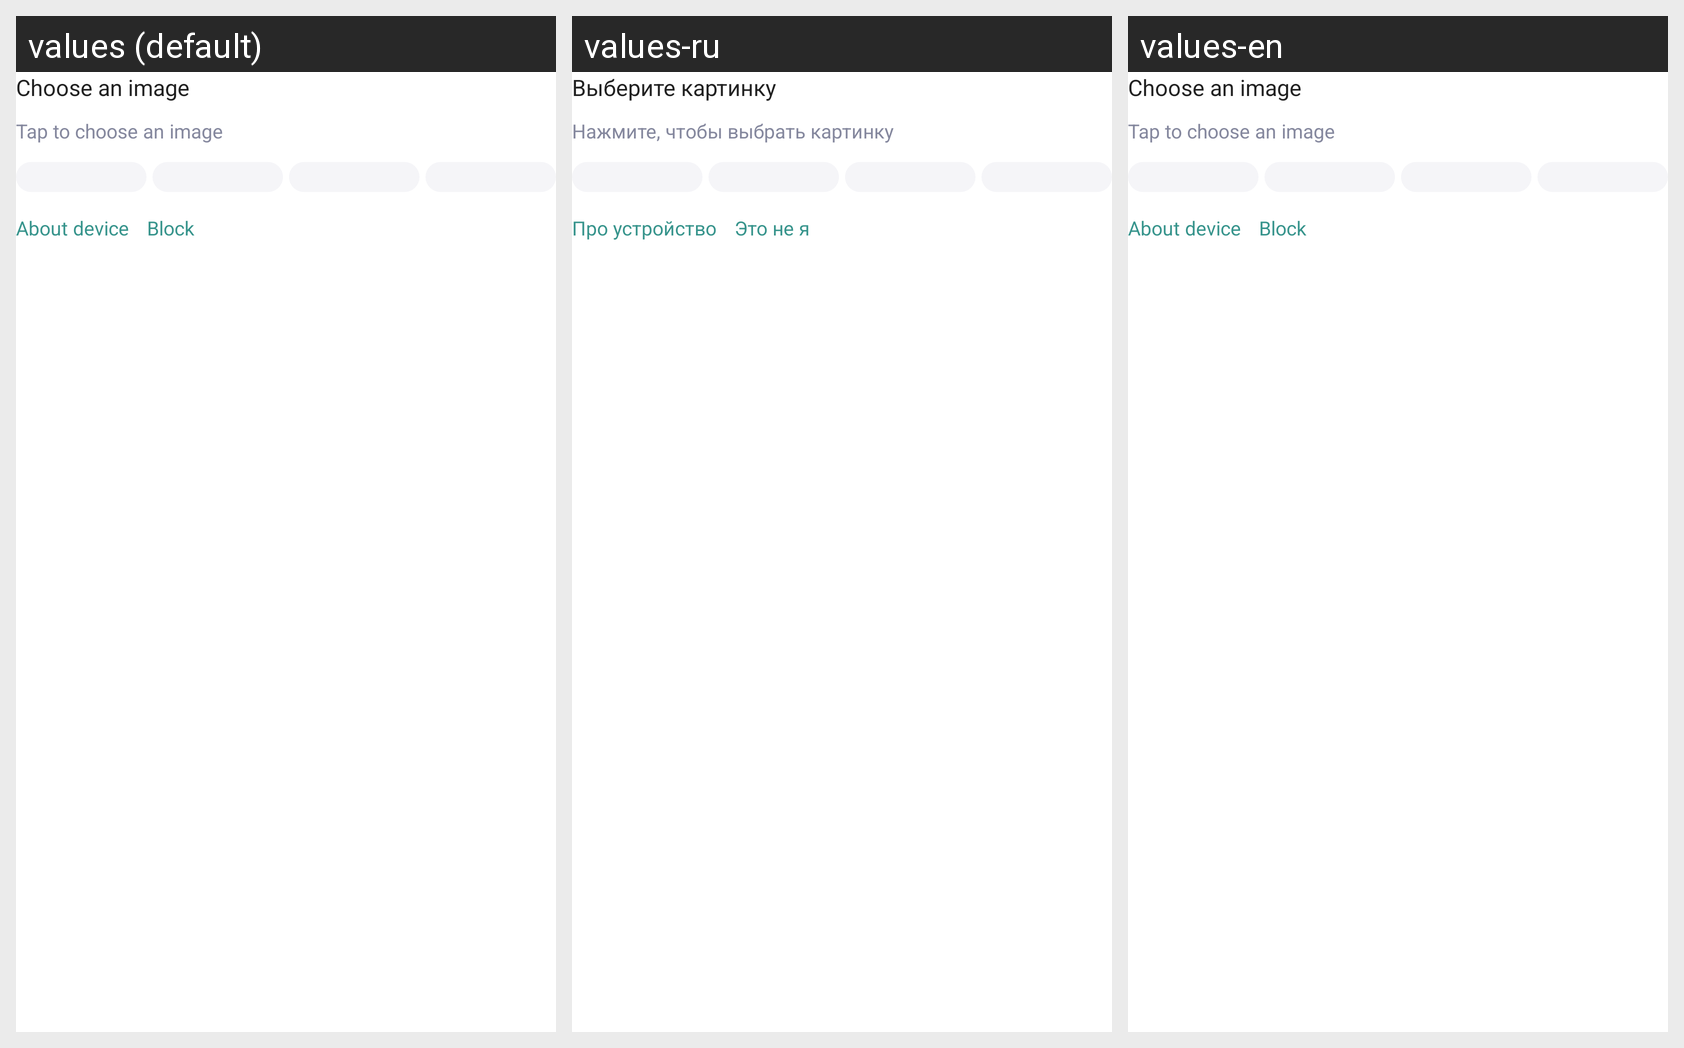

The same Android screen rendered under several of its app's locales, left to right. List the strings drawn on it with the default value and each locale's translation.
Android screen res/layout/passport_picture_notification.xml rendered under 3 locales, left to right: values (default), values-ru, values-en. Device: Nexus 5 (rendered at 1080×1920; each locale shown at half size, 540×960, under a caption strip naming it); theme AppTheme.
Strings drawn on this screen, with the default value and each locale's value (text and hints the layout hard-codes, and strings that could not be matched under every locale, appear in the picture but are not listed):

passport_choose_image
  values: Choose an image
  values-ru: Выберите картинку
  values-en: Choose an image  [not translated; the default value is used]

passport_notification_pictures_text
  values: Tap to choose an image
  values-ru: Нажмите, чтобы выбрать картинку
  values-en: Tap to choose an image  [not translated; the default value is used]

passport_about_device
  values: About device
  values-ru: Про устройство
  values-en: About device  [not translated; the default value is used]

passport_not_me_button_label
  values: Block
  values-ru: Это не я
  values-en: Block  [not translated; the default value is used]
